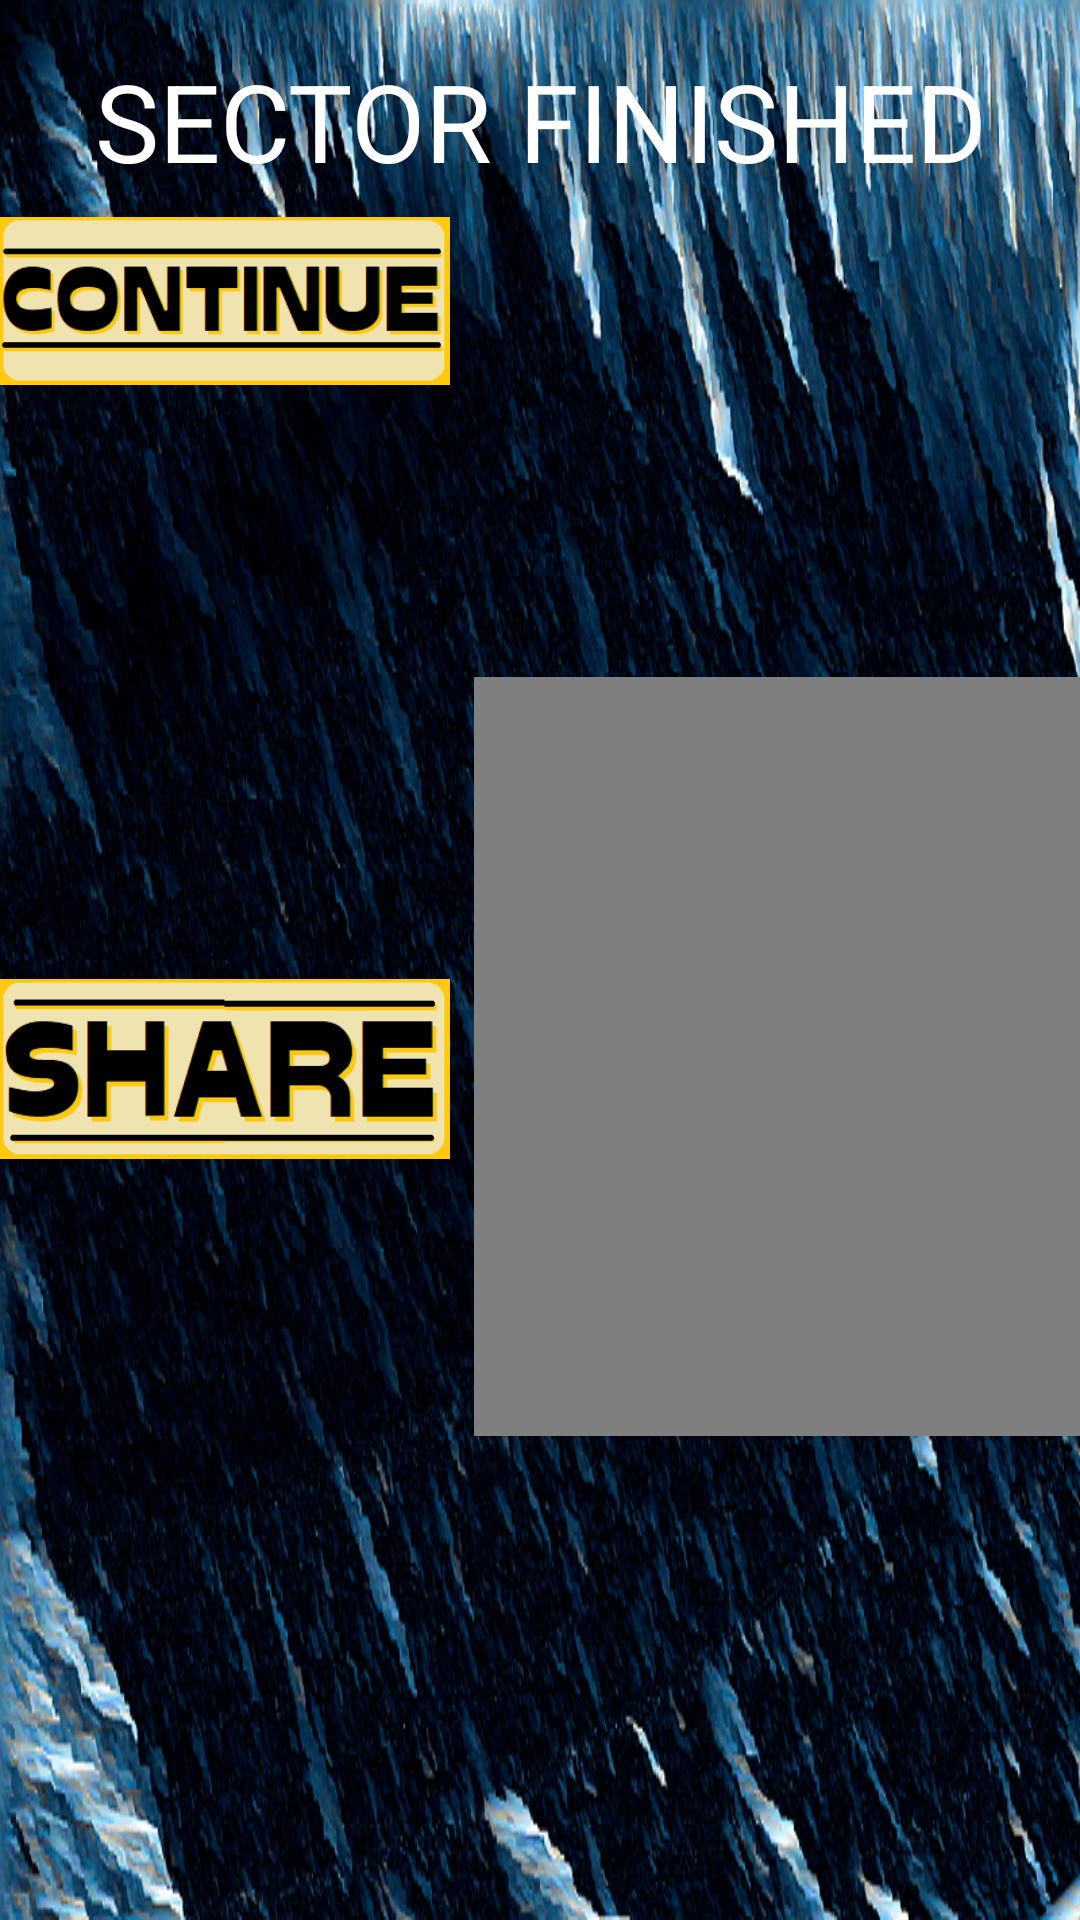

Layout XML and referenced resources for this Android screen:
<!-- AndroidManifest.xml: application theme AppTheme -->
<!-- res/layout/share_social_activity.xml -->
<?xml version="1.0" encoding="utf-8"?>
<android.support.constraint.ConstraintLayout
    xmlns:android="http://schemas.android.com/apk/res/android"
    xmlns:app="http://schemas.android.com/apk/res-auto"
    xmlns:tools="http://schemas.android.com/tools"
    android:layout_width="match_parent"
    android:layout_height="match_parent"
    android:background="@drawable/space_background"
    tools:context="com.group18.cs446.spacequest.ShareSocialActivity" >

    <TextView
        android:id="@+id/title_text"
        android:layout_width="wrap_content"
        android:layout_height="wrap_content"
        android:layout_alignParentTop="true"
        android:layout_centerHorizontal="true"
        android:layout_marginTop="16dp"
        android:text="SECTOR FINISHED"
        android:textAlignment="center"
        android:textAppearance="@style/TextAppearance.AppCompat.Body1"
        android:textColor="#FFFFFF"
        android:textSize="36sp"
        app:layout_constraintBottom_toTopOf="@+id/game_name2"
        app:layout_constraintHorizontal_bias="0.501"
        app:layout_constraintLeft_toLeftOf="parent"
        app:layout_constraintRight_toRightOf="parent"
        app:layout_constraintTop_toTopOf="parent" />

    <Button
        android:id="@+id/continue_button"
        android:layout_width="150dp"
        android:layout_height="56dp"
        android:layout_centerHorizontal="true"
        android:layout_centerVertical="true"
        android:layout_marginEnd="8dp"
        android:layout_marginTop="8dp"
        android:background="@drawable/continue_button"
        android:visibility="visible"
        app:layout_constraintEnd_toStartOf="@+id/videoView"
        app:layout_constraintLeft_toLeftOf="parent"
        app:layout_constraintRight_toRightOf="parent"
        app:layout_constraintTop_toBottomOf="@+id/title_text"
        app:srcCompat="@drawable/continue_button" />

    <Button
        android:id="@+id/tweet_button"
        android:layout_width="150dp"
        android:layout_height="60dp"
        android:layout_centerHorizontal="true"
        android:layout_centerVertical="true"
        android:layout_marginBottom="8dp"
        android:layout_marginEnd="8dp"
        android:layout_marginTop="8dp"
        android:background="@drawable/share_button"
        app:layout_constraintBottom_toBottomOf="parent"
        app:layout_constraintEnd_toStartOf="@+id/videoView"
        app:layout_constraintLeft_toLeftOf="parent"
        app:layout_constraintTop_toTopOf="@+id/continue_button"
        app:srcCompat="@drawable/share_button" />

    <VideoView
        android:id="@+id/videoView"
        android:layout_width="365dp"
        android:layout_height="253dp"
        android:layout_marginStart="8dp"
        app:layout_constraintBottom_toBottomOf="parent"
        app:layout_constraintEnd_toEndOf="parent"
        app:layout_constraintStart_toEndOf="@+id/continue_button"
        app:layout_constraintTop_toBottomOf="@+id/title_text" />

</android.support.constraint.ConstraintLayout>
<!-- resources referenced by this layout -->
<resources>
  <!-- drawable continue_button: png bitmap (drawable, 15904 bytes) -->
  <!-- drawable share_button: png bitmap (drawable, 16648 bytes) -->
  <!-- drawable space_background: png bitmap (drawable, 952629 bytes) -->
  <style name="AppTheme" parent="Theme.AppCompat.Light.NoActionBar"> </style>
</resources>
